Run: headless pygame with SDL's dummy video driver; simulated clock (each Clock.tick advances the game by its frame time, no real sleeping); random seed 0; keys injected as events and as key.get_pressed() state; no mouse input.
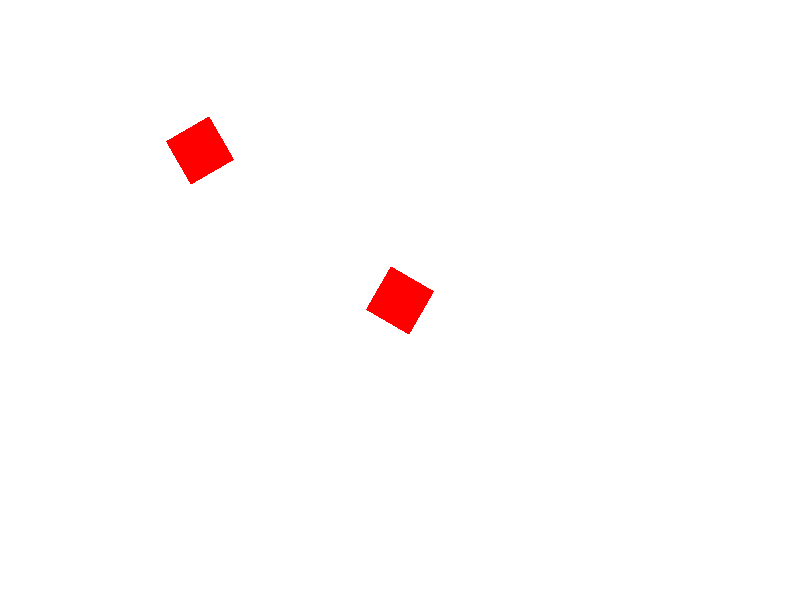
Frame 1 of 4 · flips 1–60 · no input
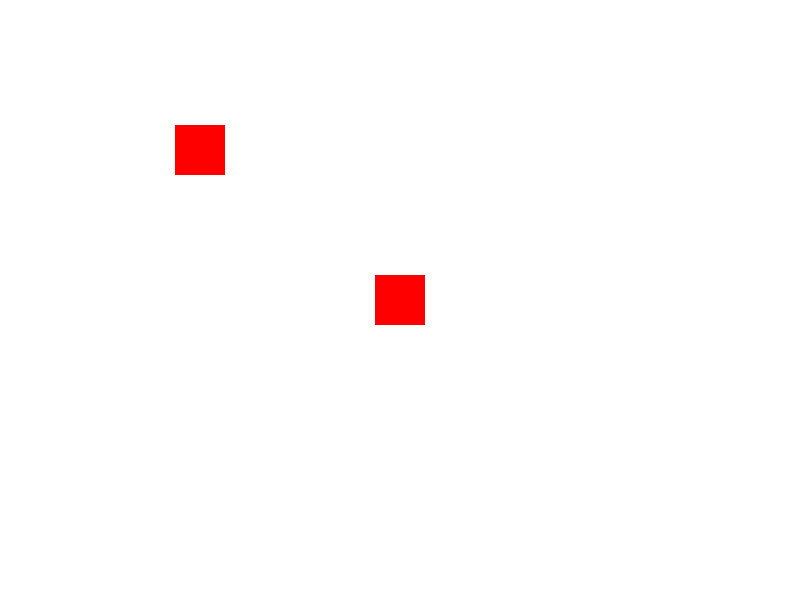
Frame 2 of 4 · flips 61–180 · tapped SPACE, RETURN · held RIGHT (→), D
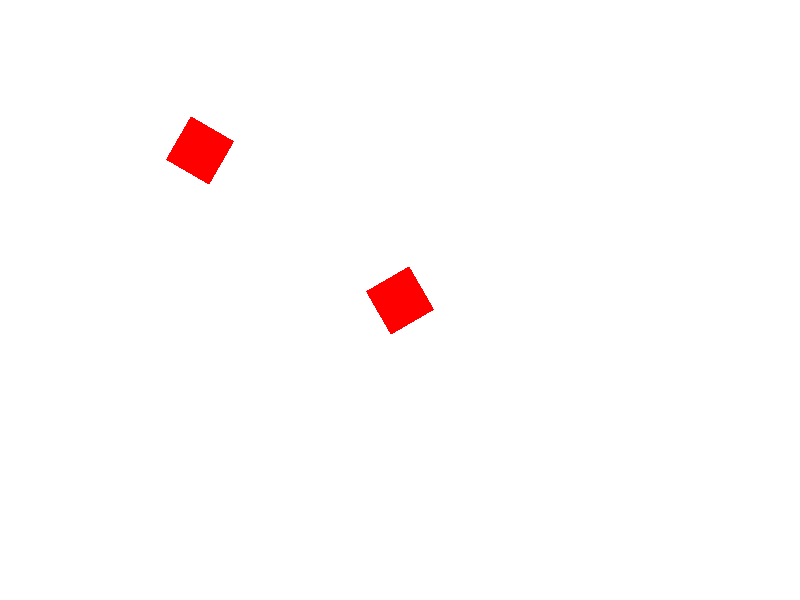
Frame 3 of 4 · flips 181–300 · held DOWN (↓), S
Frame 4 of 4 · flips 301–420 · held LEFT (←), A, UP (↑), W · screen same as frame 1, image omitted

The pygame program that drew these frames:

import pygame

# Initialize Pygame
pygame.init()

# Screen setup
screen = pygame.display.set_mode((800, 600))
clock = pygame.time.Clock()


# Define the rotating sprite class
class RotatingSprite(pygame.sprite.Sprite):
    def __init__(self, image, position, rotation_speed):
        super().__init__()
        self.original_image = image  # Store the original image for rotation
        self.image = self.original_image
        self.rect = self.image.get_rect(center=position)  # Set initial position
        self.rotation_angle = 0  # Initial rotation angle
        self.rotation_speed = rotation_speed  # Speed of rotation

    def update(self):
        """Rotate the sprite each frame"""
        self.rotation_angle += self.rotation_speed
        if self.rotation_angle >= 360:
            self.rotation_angle -= 360

        # Rotate the image and update the rect
        rotated_image = pygame.transform.rotate(
            self.original_image, -self.rotation_angle
        )  # Negative for clockwise rotation
        self.image = rotated_image  # Set the new rotated image
        self.rect = self.image.get_rect(center=self.rect.center)  # Re-center the rect


# Create a red square sprite
sprite_image = pygame.Surface((50, 50), pygame.SRCALPHA)  # Transparent background
pygame.draw.rect(sprite_image, (255, 0, 0), (0, 0, 50, 50))  # Draw a red square

# Create a sprite group
sprite_group = pygame.sprite.Group()

# Add rotating sprites to the group
sprite1 = RotatingSprite(sprite_image, (400, 300), 2)  # Rotate by 2 degrees per frame
sprite2 = RotatingSprite(sprite_image, (200, 150), 4)  # Rotate by 4 degrees per frame

sprite_group.add(sprite1, sprite2)

# Main game loop
running = True
while running:
    # Event handling
    for event in pygame.event.get():
        if event.type == pygame.QUIT:
            running = False

    # Clear the screen
    screen.fill((255, 255, 255))

    # Update all sprites (this calls each sprite's `update()` method)
    sprite_group.update()

    # Draw all sprites (this blits them onto the screen)
    sprite_group.draw(screen)

    # Update the display
    pygame.display.flip()

    # Limit the frame rate
    clock.tick(60)

# Quit Pygame
pygame.quit()
